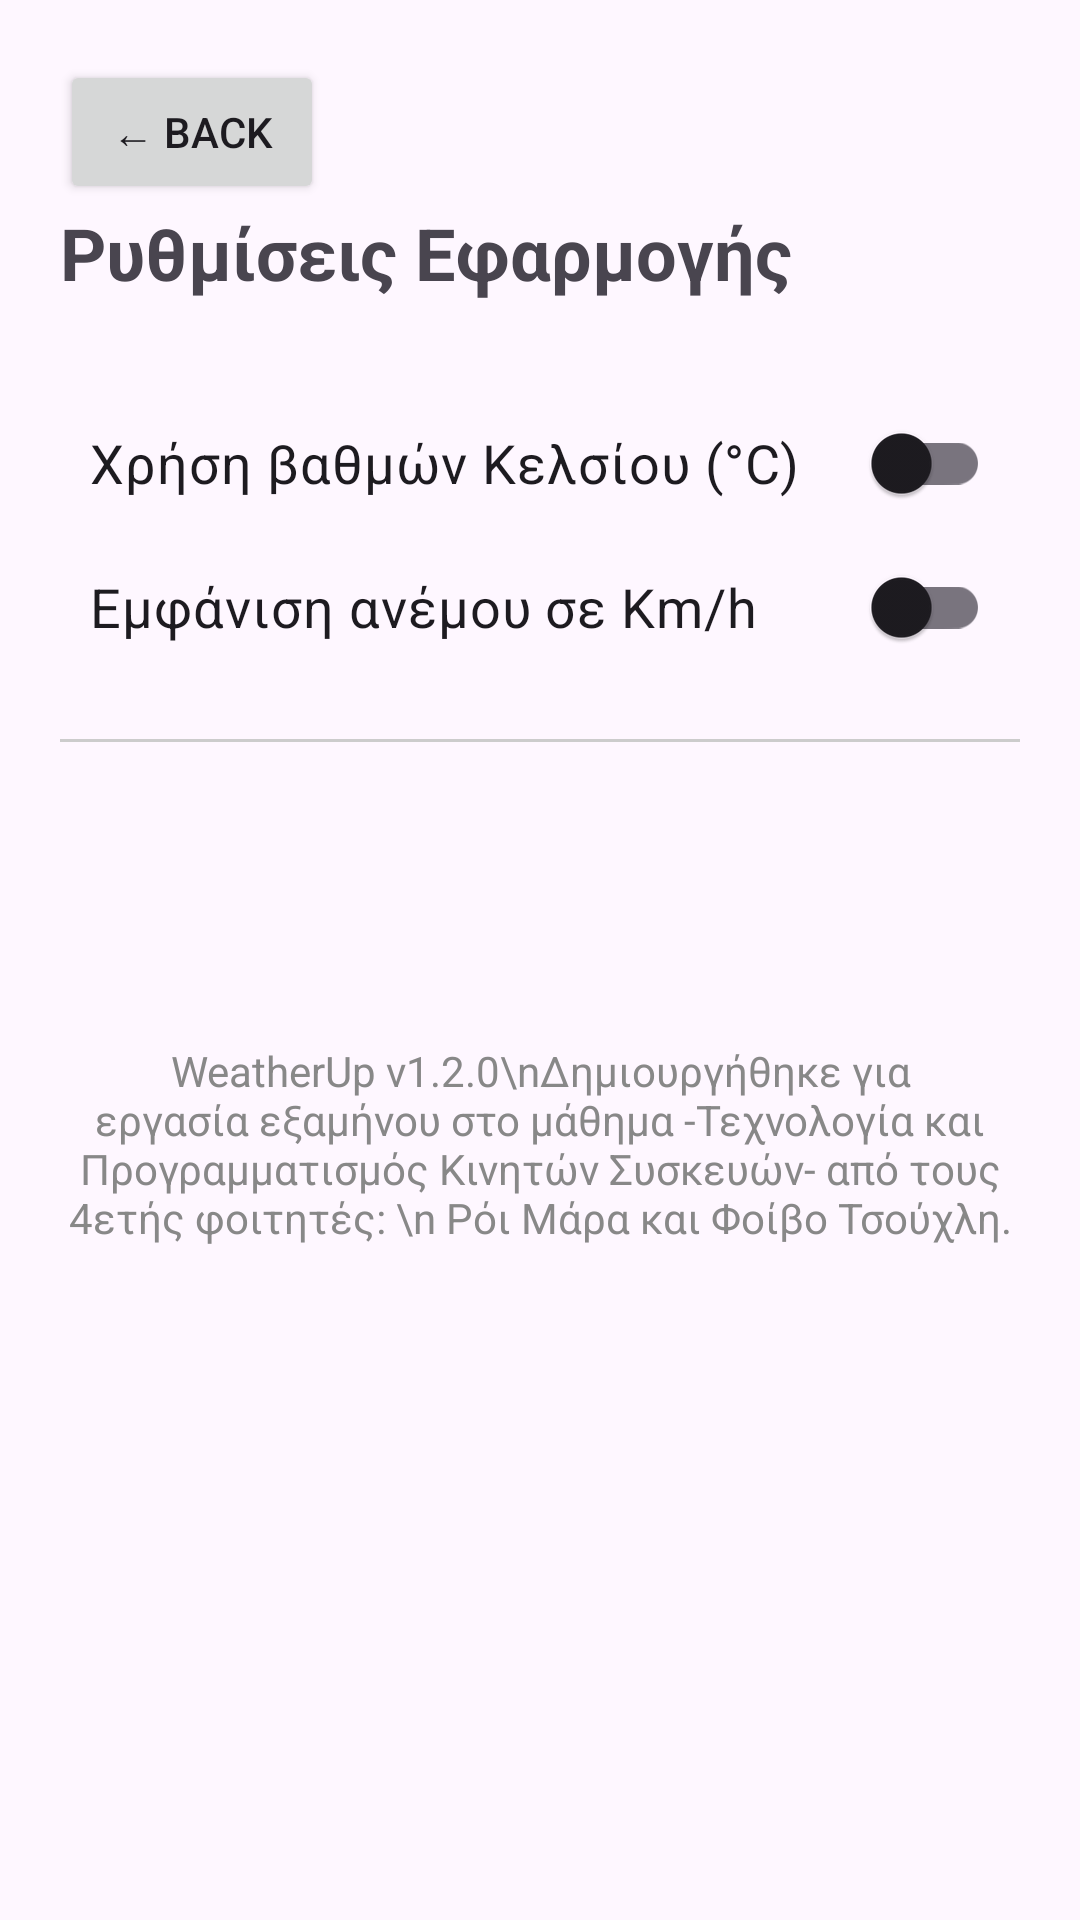

Android layout source for this screen:
<!-- AndroidManifest.xml: application theme Theme.BaraWeatherApp -->
<!-- res/layout/activity_settings.xml -->
<?xml version="1.0" encoding="utf-8"?>
<LinearLayout xmlns:android="http://schemas.android.com/apk/res/android"
    android:layout_width="match_parent"
    android:layout_height="match_parent"
    android:orientation="vertical"
    android:padding="20dp">

    <Button
        android:id="@+id/backButton"
        android:layout_width="wrap_content"
        android:layout_height="wrap_content"
        android:text="← Back"/>

    <TextView
        android:layout_width="wrap_content"
        android:layout_height="wrap_content"
        android:text="Ρυθμίσεις Εφαρμογής"
        android:textSize="24sp"
        android:textStyle="bold"
        android:layout_marginBottom="30dp"/>

    <androidx.appcompat.widget.SwitchCompat
        android:id="@+id/tempSwitch"
        android:layout_width="match_parent"
        android:layout_height="wrap_content"
        android:text="Χρήση βαθμών Κελσίου (°C)"
        android:textSize="18sp"
        android:padding="10dp"/>

    <androidx.appcompat.widget.SwitchCompat
        android:id="@+id/windSwitch"
        android:layout_width="match_parent"
        android:layout_height="wrap_content"
        android:text="Εμφάνιση ανέμου σε Km/h"
        android:textSize="18sp"
        android:padding="10dp"/>

    <View
        android:layout_width="match_parent"
        android:layout_height="1dp"
        android:background="#CCCCCC"
        android:layout_marginTop="20dp"
        android:layout_marginBottom="20dp"/>

    <TextView
        android:layout_width="wrap_content"
        android:layout_height="wrap_content"
        android:layout_below="@+id/windSwitch"
        android:text="WeatherUp v1.2.0\nΔημιουργήθηκε για εργασία εξαμήνου στο μάθημα -Τεχνολογία και Προγραμματισμός Κινητών Συσκευών- από τους 4ετής φοιτητές: \n Ρόι Μάρα και Φοίβο Τσούχλη."
        android:gravity="center"
        android:layout_gravity="center"
        android:layout_marginTop="80dp"
        android:textSize="14sp"
        android:textColor="#888888"/>

</LinearLayout>
<!-- resources referenced by this layout -->
<resources>
  <style name="Theme.BaraWeatherApp" parent="Base.Theme.BaraWeatherApp" />
  <style name="Base.Theme.BaraWeatherApp" parent="Theme.Material3.DayNight.NoActionBar">
          
          
      </style>
</resources>
